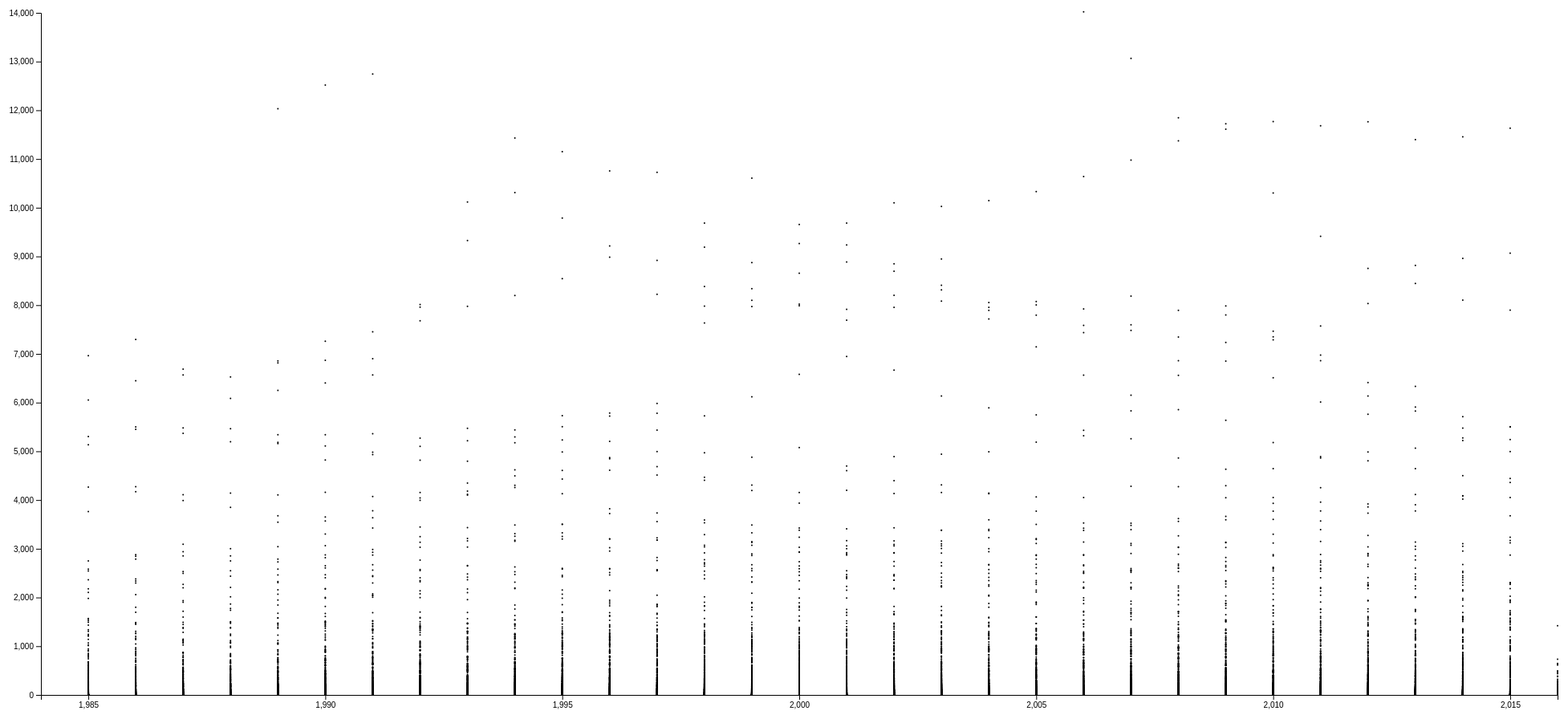
D3 v4 page, settled after 480 driven frames (8 s of simulated time); the page loaded 1 data file(s).


// set the dimensions and margins of the graph
var margin = {top: 20, right: 20, bottom: 30, left: 50},
    width = 1960 - margin.left - margin.right,
    height = 900 - margin.top - margin.bottom;

// // parse the date / time
// var parseTime = d3.timeParse("%d-%b-%y");

// set the ranges
//var x = d3.scaleTime().range([0, width]);
var x = d3.scaleLinear().range([0, width])

var y = d3.scaleLinear().range([height, 0]);

// define the line
// var valueline = d3.line()
//     .x(function(d) { return x(d.date); })
//     .y(function(d) { return y(d.close); });

// append the svg obgect to the body of the page
// appends a 'group' element to 'svg'
// moves the 'group' element to the top left margin
var svg = d3.select("body").append("svg")
    .attr("width", width + margin.left + margin.right)
    .attr("height", height + margin.top + margin.bottom)
  .append("g")
    .attr("transform",
          "translate(" + margin.left + "," + margin.top + ")");

// Get the data
var lastx="suicides";
var lasty="year";
function change(i){
  //console.log(i);
  var e = document.getElementById("dropSelect");
  var e2 = document.getElementById("dropSelect2");
  var t1 = e.options[e.selectedIndex].text;
  var t2 = e2.options[e2.selectedIndex].text;
  if(t1 == t2){
    //console.log("eq");
    window.alert("Fail: Two attributes are the same");
  }
  else{

    d3.selectAll("svg").remove();
    var margin = {top: 20, right: 20, bottom: 30, left: 50},
        width = 1960 - margin.left - margin.right,
        height = 900 - margin.top - margin.bottom;

    var x = d3.scaleLinear().range([0, width])

    var y = d3.scaleLinear().range([height, 0]);
    d3.csv("master3.csv", function(error, data) {
        if (error) throw error;
        if(i==1){//xaxis
          if(t1 == year){
            x.domain([d3.min(data, function(d) { return d.year; })-1, d3.max(data, function(d) { return d.year; })]);
          }
          else if(t1 == country){

          }
          else if(t1 == suicides){
            x.domain([0,14000]);
          }
          else if(t1 == sex){
            x.domain(["male","female"]);
          }
          else if(t1 == age){
            x.domain(data.map(function(d) { return d.age; }));
          }
          else if(t1 == population){
            x.domain([1000000,1400000]);
          }
          else if(t1 == suicides_per_100k){

          }
          else if(t1 == HDI_for_year){

          }
          else if(t1 == gdp_for_year){

          }
          else if(t1 == gdp_per_capita){

          }
          else if(t1 == generation){
            x.domain(data.map(function(d) { return d.genaration; }));
          }
        }
        // Scale the range of the data
        x.domain([d3.min(data, function(d) { return d.year; })-1, d3.max(data, function(d) { return d.year; })]);
        //x.domain(d3.extent(data, function(d) { return d.year; }));
        //y.domain([0, d3.max(data, function(d) { return d.suicides; })]);
        y.domain([0,14000]);

        // Add the scatterplot
        svg.selectAll("dot")
            .data(data)
          .enter().append("circle")
            .attr("r", 1)
            .attr("cx", function(d) { return x(d.year); })
            .attr("cy", function(d) { return y(d.suicides); });

        // Add the X Axis
        svg.append("g")
            .attr("class","xaxis")
            .attr("transform", "translate(0," + height + ")")
            .call(d3.axisBottom(x));

        // Add the Y Axis
        svg.append("g")
            .attr("class","yaxis")
            .call(d3.axisLeft(y));

      });
  }

}
d3.csv("master3.csv", function(error, data) {
  if (error) throw error;

  // Scale the range of the data
  x.domain([d3.min(data, function(d) { return d.year; })-1, d3.max(data, function(d) { return d.year; })]);
  //x.domain(d3.extent(data, function(d) { return d.year; }));
  //y.domain([0, d3.max(data, function(d) { return d.suicides; })]);
  y.domain([0,14000]);

  // Add the scatterplot
  svg.selectAll("dot")
      .data(data)
    .enter().append("circle")
      .attr("r", 1)
      .attr("cx", function(d) { return x(d.year); })
      .attr("cy", function(d) { return y(d.suicides); });

  // Add the X Axis
  svg.append("g")
      .attr("class","xaxis")
      .attr("transform", "translate(0," + height + ")")
      .call(d3.axisBottom(x));

  // Add the Y Axis
  svg.append("g")
      .attr("class","yaxis")
      .call(d3.axisLeft(y));
//document.getElementById(dropSelect)
    // d3.select('.dropSelect')
    // .on('change', function() {
    //   console.log(eval(d3.select(this).property('value')));
    //   //var newData = eval(d3.select(this).property('value'));
    //   //updateLegend(newData);
    // });
    // d3.select('.dropSelect2')
    // .on('change', function() {
    //   console.log(eval(d3.select(this).property('value')));
    //   //var newData = eval(d3.select(this).property('value'));
    //   //updateLegend(newData);
    // });
});



### data: master3.csv
country, year, sex, age, suicides, population, suicides_per_100k, country_year, HDI_for_year, gdp_for_year, gdp_per_capita, generation
Albania, 1987, male, 15-24 years, 21, 312900, 6.71, Albania1987, , 2,156,624,900, 796, Generation X
Albania, 1987, male, 35-54 years, 16, 308000, 5.19, Albania1987, , 2,156,624,900, 796, Silent
Albania, 1987, female, 15-24 years, 14, 289700, 4.83, Albania1987, , 2,156,624,900, 796, Generation X
Albania, 1987, male, 75+ years, 1, 21800, 4.59, Albania1987, , 2,156,624,900, 796, G.I. Generation
Albania, 1987, male, 25-34 years, 9, 274300, 3.28, Albania1987, , 2,156,624,900, 796, Boomers
Albania, 1987, female, 75+ years, 1, 35600, 2.81, Albania1987, , 2,156,624,900, 796, G.I. Generation
Albania, 1987, female, 35-54 years, 6, 278800, 2.15, Albania1987, , 2,156,624,900, 796, Silent
Albania, 1987, female, 25-34 years, 4, 257200, 1.56, Albania1987, , 2,156,624,900, 796, Boomers
Albania, 1987, male, 55-74 years, 1, 137500, 0.73, Albania1987, , 2,156,624,900, 796, G.I. Generation
Albania, 1987, female, 5-14 years, 0, 311000, 0, Albania1987, , 2,156,624,900, 796, Generation X
Albania, 1987, female, 55-74 years, 0, 144600, 0, Albania1987, , 2,156,624,900, 796, G.I. Generation
Albania, 1987, male, 5-14 years, 0, 338200, 0, Albania1987, , 2,156,624,900, 796, Generation X
Albania, 1988, female, 75+ years, 2, 36400, 5.49, Albania1988, , 2,126,000,000, 769, G.I. Generation
Albania, 1988, male, 15-24 years, 17, 319200, 5.33, Albania1988, , 2,126,000,000, 769, Generation X
Albania, 1988, male, 75+ years, 1, 22300, 4.48, Albania1988, , 2,126,000,000, 769, G.I. Generation
Albania, 1988, male, 35-54 years, 14, 314100, 4.46, Albania1988, , 2,126,000,000, 769, Silent
Albania, 1988, male, 55-74 years, 4, 140200, 2.85, Albania1988, , 2,126,000,000, 769, G.I. Generation
Albania, 1988, female, 15-24 years, 8, 295600, 2.71, Albania1988, , 2,126,000,000, 769, Generation X
Albania, 1988, female, 55-74 years, 3, 147500, 2.03, Albania1988, , 2,126,000,000, 769, G.I. Generation
Albania, 1988, female, 25-34 years, 5, 262400, 1.91, Albania1988, , 2,126,000,000, 769, Boomers
Albania, 1988, male, 25-34 years, 5, 279900, 1.79, Albania1988, , 2,126,000,000, 769, Boomers
Albania, 1988, female, 35-54 years, 4, 284500, 1.41, Albania1988, , 2,126,000,000, 769, Silent
Albania, 1988, female, 5-14 years, 0, 317200, 0, Albania1988, , 2,126,000,000, 769, Generation X
Albania, 1988, male, 5-14 years, 0, 345000, 0, Albania1988, , 2,126,000,000, 769, Generation X
Albania, 1989, male, 75+ years, 2, 22500, 8.89, Albania1989, , 2,335,124,988, 833, G.I. Generation
Albania, 1989, male, 25-34 years, 18, 283600, 6.35, Albania1989, , 2,335,124,988, 833, Boomers
Albania, 1989, male, 35-54 years, 15, 318400, 4.71, Albania1989, , 2,335,124,988, 833, Silent
Albania, 1989, male, 55-74 years, 6, 142100, 4.22, Albania1989, , 2,335,124,988, 833, G.I. Generation
Albania, 1989, male, 15-24 years, 12, 323500, 3.71, Albania1989, , 2,335,124,988, 833, Generation X
Albania, 1989, female, 35-54 years, 7, 288600, 2.43, Albania1989, , 2,335,124,988, 833, Silent
Albania, 1989, female, 15-24 years, 5, 299900, 1.67, Albania1989, , 2,335,124,988, 833, Generation X
Albania, 1989, female, 25-34 years, 2, 266300, 0.75, Albania1989, , 2,335,124,988, 833, Boomers
Albania, 1989, female, 55-74 years, 1, 149600, 0.67, Albania1989, , 2,335,124,988, 833, G.I. Generation
Albania, 1989, female, 5-14 years, 0, 321900, 0, Albania1989, , 2,335,124,988, 833, Generation X
Albania, 1989, female, 75+ years, 0, 37000, 0, Albania1989, , 2,335,124,988, 833, G.I. Generation
Albania, 1989, male, 5-14 years, 0, 349700, 0, Albania1989, , 2,335,124,988, 833, Generation X
Albania, 1992, male, 35-54 years, 12, 343800, 3.49, Albania1992, , 709,452,584, 251, Boomers
Albania, 1992, male, 15-24 years, 9, 263700, 3.41, Albania1992, , 709,452,584, 251, Generation X
Albania, 1992, male, 55-74 years, 5, 159500, 3.13, Albania1992, , 709,452,584, 251, Silent
Albania, 1992, male, 25-34 years, 7, 245500, 2.85, Albania1992, , 709,452,584, 251, Boomers
Albania, 1992, female, 15-24 years, 7, 292400, 2.39, Albania1992, , 709,452,584, 251, Generation X
Albania, 1992, female, 25-34 years, 4, 267400, 1.5, Albania1992, , 709,452,584, 251, Boomers
Albania, 1992, female, 35-54 years, 2, 323100, 0.62, Albania1992, , 709,452,584, 251, Boomers
Albania, 1992, female, 55-74 years, 1, 164900, 0.61, Albania1992, , 709,452,584, 251, Silent
Albania, 1992, female, 5-14 years, 0, 336700, 0, Albania1992, , 709,452,584, 251, Millenials
Albania, 1992, female, 75+ years, 0, 38700, 0, Albania1992, , 709,452,584, 251, G.I. Generation
Albania, 1992, male, 5-14 years, 0, 362900, 0, Albania1992, , 709,452,584, 251, Millenials
Albania, 1992, male, 75+ years, 0, 23900, 0, Albania1992, , 709,452,584, 251, G.I. Generation
Albania, 1993, male, 15-24 years, 18, 243300, 7.4, Albania1993, , 1,228,071,038, 437, Generation X
Albania, 1993, male, 55-74 years, 7, 165000, 4.24, Albania1993, , 1,228,071,038, 437, Silent
Albania, 1993, male, 75+ years, 1, 24200, 4.13, Albania1993, , 1,228,071,038, 437, G.I. Generation
Albania, 1993, male, 25-34 years, 9, 230100, 3.91, Albania1993, , 1,228,071,038, 437, Boomers
Albania, 1993, female, 15-24 years, 10, 285300, 3.51, Albania1993, , 1,228,071,038, 437, Generation X
Albania, 1993, male, 35-54 years, 10, 350300, 2.85, Albania1993, , 1,228,071,038, 437, Boomers
Albania, 1993, female, 25-34 years, 7, 261800, 2.67, Albania1993, , 1,228,071,038, 437, Boomers
Albania, 1993, female, 35-54 years, 7, 331200, 2.11, Albania1993, , 1,228,071,038, 437, Boomers
Albania, 1993, female, 55-74 years, 2, 169500, 1.18, Albania1993, , 1,228,071,038, 437, Silent
Albania, 1993, female, 5-14 years, 1, 340300, 0.29, Albania1993, , 1,228,071,038, 437, Millenials
Albania, 1993, male, 5-14 years, 1, 367000, 0.27, Albania1993, , 1,228,071,038, 437, Millenials
Albania, 1993, female, 75+ years, 0, 39300, 0, Albania1993, , 1,228,071,038, 437, G.I. Generation
... 27,760 more rows